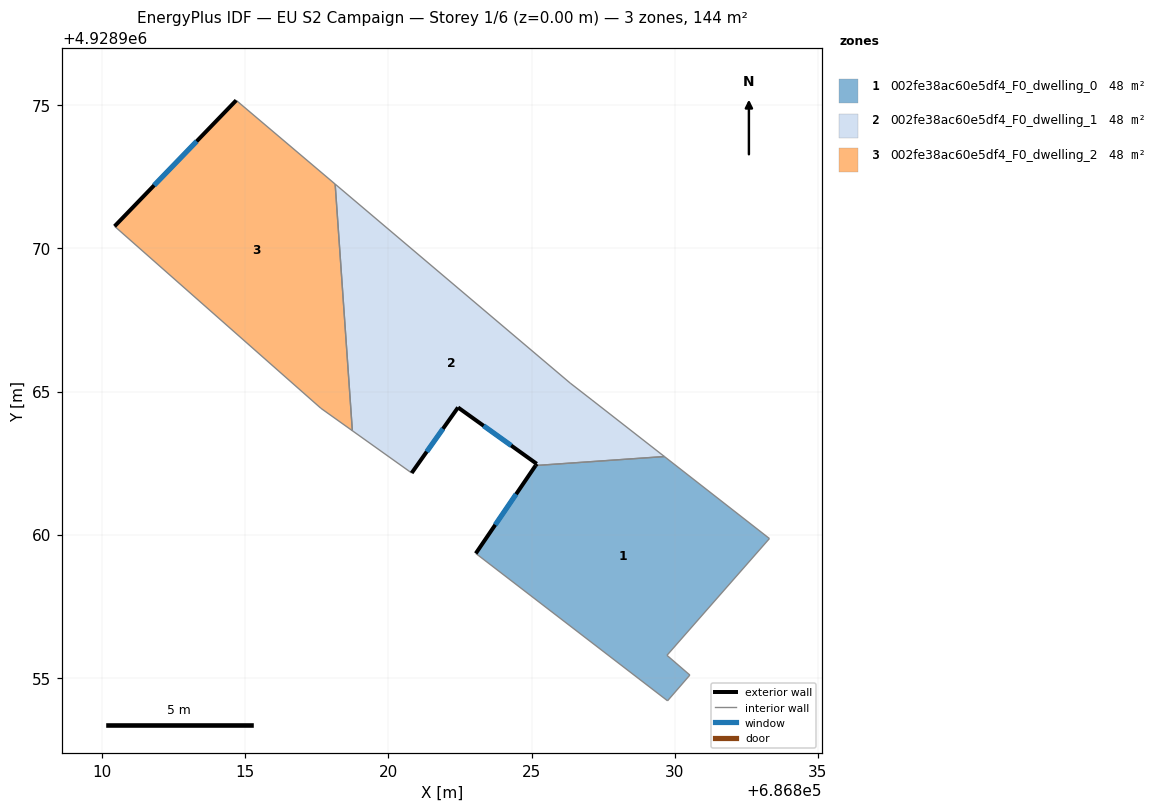
=== STOREY PLAN SPEC (per zone: floor XY polygon, exterior-wall plan segments, windows/doors) ===
zone 1: 002fe38ac60e5df4_F0_dwelling_0  (48.1 m²)
  floor: (686833.31, 4928959.86) (686829.73, 4928955.78) (686830.53, 4928955.09) (686829.75, 4928954.20) (686823.05, 4928959.34) (686825.14, 4928962.42) (686829.64, 4928962.73)
  exterior wall: (686825.14, 4928962.42) – (686823.05, 4928959.34)  [3.7 m]
    window: (686824.46, 4928961.42) – (686823.73, 4928960.34)  [1.4 m²]
  interior walls: 6
zone 2: 002fe38ac60e5df4_F0_dwelling_1  (48.1 m²)
  floor: (686826.35, 4928965.29) (686827.11, 4928964.70) (686829.64, 4928962.73) (686825.14, 4928962.42) (686825.18, 4928962.47) (686822.43, 4928964.44) (686820.81, 4928962.15) (686818.74, 4928963.63) (686818.14, 4928972.25)
  exterior wall: (686825.18, 4928962.47) – (686825.14, 4928962.42)  [0.1 m]
  exterior wall: (686822.43, 4928964.44) – (686825.18, 4928962.47)  [3.4 m]
    window: (686823.33, 4928963.80) – (686824.29, 4928963.11)  [1.2 m²]
  exterior wall: (686820.81, 4928962.15) – (686822.43, 4928964.44)  [2.8 m]
    window: (686821.34, 4928962.90) – (686821.90, 4928963.70)  [1.0 m²]
  interior walls: 6
zone 3: 002fe38ac60e5df4_F0_dwelling_2  (48.1 m²)
  floor: (686818.14, 4928972.25) (686818.74, 4928963.63) (686817.64, 4928964.41) (686810.43, 4928970.77) (686814.68, 4928975.17)
  exterior wall: (686814.68, 4928975.17) – (686810.43, 4928970.77)  [6.1 m]
    window: (686813.30, 4928973.74) – (686811.81, 4928972.20)  [2.2 m²]
  interior walls: 4

=== DERIVED (storey summary) ===
Building: EU S2 Campaign
Storey: 1 of 6  (floor level z = 0.00 m)
Storey gross floor area: 144.4 m²
Zones on this storey: 3
  - 002fe38ac60e5df4_F0_dwelling_0: floor 48.1 m²; exterior wall 3.7 m (11.1 m²); 1 window(s) 1.4 m²; WWR 12.2%
  - 002fe38ac60e5df4_F0_dwelling_1: floor 48.1 m²; exterior wall 6.3 m (18.8 m²); 2 window(s) 2.3 m²; WWR 12.1%
  - 002fe38ac60e5df4_F0_dwelling_2: floor 48.1 m²; exterior wall 6.1 m (18.4 m²); 1 window(s) 2.2 m²; WWR 12.2%
Zone adjacency (shared interzone walls):
  - 002fe38ac60e5df4_F0_dwelling_0 ↔ 002fe38ac60e5df4_F0_dwelling_1
  - 002fe38ac60e5df4_F0_dwelling_1 ↔ 002fe38ac60e5df4_F0_dwelling_2